Run: headless pygame with SDL's dummy video driver; simulated clock (each Clock.tick advances the game by its frame time, no real sleeping); random seed 0; keys injected as events and as key.get_pressed() state; no mouse input.
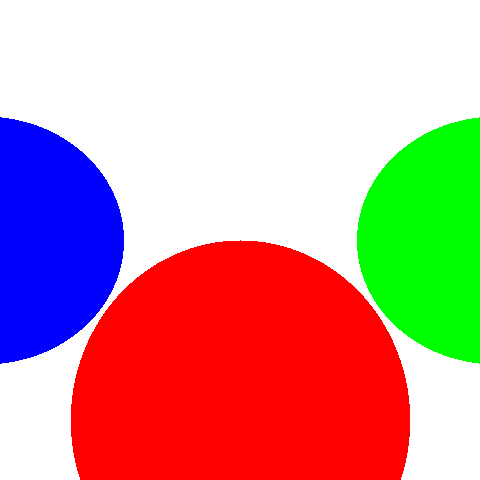
Frame 1 of 4 · flips 1–60 · no input
Frame 2 of 4 · flips 61–180 · tapped SPACE, RETURN · held RIGHT (→), D · screen unchanged from frame 1, image omitted
Frame 3 of 4 · flips 181–300 · held DOWN (↓), S · screen unchanged from frame 2, image omitted
Frame 4 of 4 · flips 301–420 · held LEFT (←), A, UP (↑), W · screen unchanged from frame 3, image omitted

The pygame program that drew these frames:

import pygame
import math

class Vector:
    def __init__( self, x, y, z ):
        self.x = x
        self.y = y
        self.z = z

    def __add__( lhs, rhs ):
        return Vector( lhs.x + rhs.x, lhs.y + rhs.y, lhs.z + rhs.z )

    def __iadd__( self, other ):
        self.x += other.x
        self.y += other.y
        self.z += other.z

    def __neg__( vector ):
        return Vector( -vector.x, -vector.y, -vector.z )

    def __sub__( lhs, rhs ):
        return Vector( lhs.x - rhs.x, lhs.y - rhs.y, lhs.z - rhs.z )

    def __isub__( self, other ):
        self.x -= other.x
        self.y -= other.y
        self.z -= other.z

    def __mul__( vector, scalar ):
        return Vector( vector.x * scalar, vector.y * scalar, vector.z * scalar )

    # not sure if this will work
    def __rmul__( vector, scalar ):
        return Vector( vector.x * scalar, vector.y * scalar, vector.z * scalar )

    def __imul__( self, scalar ):
        self.x *= scalar
        self.y *= scalar
        self.z *= scalar

    def __div__( vector, scalar):
        return Vector( vector.x / scalar, vector.y / scalar, vector.z / scalar )

    # not sure if this will work
    def __rdiv__( vector, scalar ):
        return Vector( vector.x / scalar, vector.y / scalar, vector.z / scalar )

    def __idiv__( self, scalar ):
        self.x /= scalar
        self.y /= scalar
        self.z /= scalar    

    def dot( lhs, rhs ):
        return lhs.x * rhs.x + lhs.y * rhs.y + lhs.z * rhs.z

    def len_sq( self ):
        return Vector.dot( self, self )

    def len( self ):
        return math.sqrt( self.len_sq() )

    def cross( lhs, rhs ):
        return Vector(
            lhs.y * rhs.z - lhs.z * rhs.y,
            lhs.z * rhs.x - lhs.x * rhs.z,
            lhs.x * rhs.y - lhs.y * rhs.x
        )

class Sphere:
    def __init__( self, position, radius, color ):
        self.position = position
        self.radius = radius
        self.color = color

    def intersect( self, origin, direction ):
        position = self.position - origin

        a = direction.len_sq()
        b = Vector.dot( position, direction )
        c = position.len_sq() - self.radius * self.radius

        d = b * b - a * c
        if d < 0: return math.inf

        t2 = ( b - math.sqrt( d ) ) / a
        return t2 if t2 > 0 else math.inf

canvas_width = 480
canvas_height = 480
camera_pos = Vector( 0, 0, 0 )
camera_dir = Vector( 0, 0, 1 )
camera_up = Vector( 0, 1, 0 )
viewport_distance = 1
viewport_width = 1
viewport_height = 1
viewport_max = 1000

def canvas_to_viewport( cx, cy ):
    vx = viewport_width * ( cx - canvas_width / 2 ) / canvas_width
    vy = viewport_height * ( canvas_height / 2 - cy ) / canvas_height

    viewport_right = Vector.cross( camera_dir, camera_up )
    viewport_up = Vector.cross( viewport_right, camera_dir )
    return camera_pos + viewport_distance * camera_dir + vx * viewport_right + vy * viewport_up

pygame.init()
display = pygame.display.set_mode( ( canvas_width, canvas_height ) )
display.fill( ( 255, 255, 255 ) )
pygame.display.set_caption( "py-render" )

clock = pygame.time.Clock()

def put_pixel( x, y, color ):
    display.set_at( ( x, y ), color )

scene = [
    Sphere( Vector( 0, -1, 3 ), 1, ( 255, 0, 0 ) ),
    Sphere( Vector( 2, 0, 4 ), 1, ( 0, 0, 255 ) ),
    Sphere( Vector( -2, 0, 4 ), 1, ( 0, 255, 0 ) ),
]

def find_intersection( origin, direction, t_min, t_max ):
    closest_t = math.inf
    closest_object = None

    for object in scene:
        t = object.intersect( origin, direction )

        if t < t_min: continue
        if t > t_max: continue

        if t < closest_t:
            closest_t = t
            closest_object = object

    return closest_object

for cx in range( canvas_width ):
    for cy in range( canvas_height ):
        p = canvas_to_viewport( cx, cy )
        object = find_intersection( camera_pos, p - camera_pos, viewport_distance, viewport_max )
        if object: put_pixel( cx, cy, object.color )

while True:
    for event in pygame.event.get():
        if event.type == pygame.QUIT:
            pygame.quit()
            raise SystemExit
    pygame.display.update()
    clock.tick( 60 )
